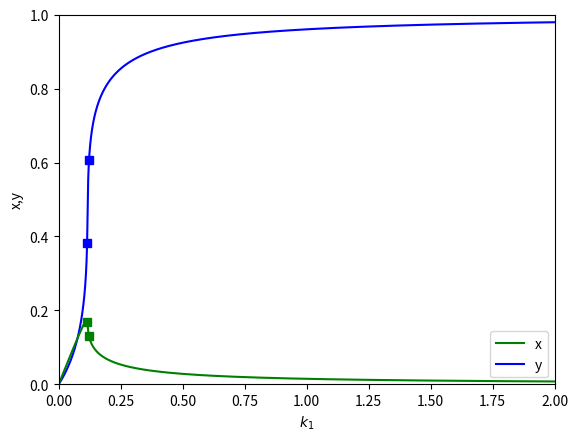
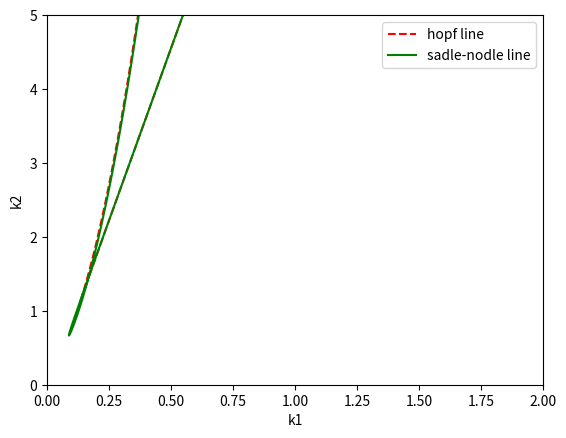
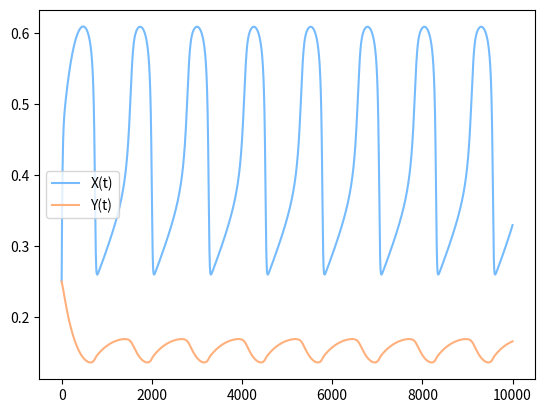

Generate these figures, in order, with matplotlib: (Note: this script raises an exception after producing the figures.)
import matplotlib . pyplot as plt
import numpy as np
from scipy.integrate import odeint
from sympy import Symbol , solve , lambdify , Matrix

def NonNeg(mylist):
    return [elem for elem in mylist if elem > 0]

def vectorfield(w, t, p):
    x, y = w
    k1, k2, k3, km1, km3 = p

    # Create f = (x1',y1',x2',y2'):
    #f = [k1*(1 - x - y) - km1*x - k3*x + km3*y - k2*((1 - x - y)**2)*x,
    #     k3*x - km3*y]
    f = [k1*(1 - x - 2*y) - km1*x - k3*x*(1 - x - 2*y) + km3*y - k2*((1 - x - 2*y)**2)*x,
        k3*x*(1 - x - 2*y) - km3*y]

    return f

def GetPyFunc(y, eq, valK1m, valK3m, valK2, valK3):
    return lambdify(y, eq.subs(k2, valK2).subs(km1, valK1m).subs(km3, valK3m).subs(k3, valK3))

def PlotsFor1Param(k1, x, y, yVal, eq1, eq2, eqDet, eqTr, valK1m, valK3m, valK2 = 0.95, valK3 = 0.0032):
    func1 = GetPyFunc(y, eq1, valK1m, valK3m, valK2, valK3)
    yGraph, = plt.plot(func1(yVal), yVal, color = 'b', label ="y")
    xVal = func1(yVal)
    func2 = GetPyFunc(y, eq2, valK1m, valK3m, valK2, valK3)
    xGraph, = plt.plot(func1(yVal), func2(yVal), color = 'g', label ="x")
    print(eqDet.subs(x, eq2))
    funcDet = GetPyFunc(y, eqDet.subs(x, eq2).subs(k1, eq1), valK1m, valK3m, valK2, valK3)
    detA = funcDet(yVal)
    funcTr = GetPyFunc(y, eqTr.subs(x, eq2).subs(k1, eq1), valK1m, valK3m, valK2, valK3)
    trA = funcTr(yVal)
    for i in range(1, len(yVal)):
        if (detA[i-1]*detA[i] <= 0):
            print(i)
            print(func1(i))
            plt.plot(func1(yVal[i]), yVal[i], color ='b', linestyle = ' ', marker ='o')
            plt.plot(func1(yVal[i]), func2(yVal[i]), color ='g', linestyle = ' ', marker ='o')
        if (trA[i-1]*trA[i] <= 0):
            print(i)
            print(func1(i))
            plt.plot(func1(yVal[i]), yVal[i], color ='b', linestyle = ' ', marker ='s')
            plt.plot(func1(yVal[i]), func2(yVal[i]), color ='g', linestyle = ' ', marker ='s')
    plt.xlim([0, 2])
    plt.ylim([0,1])
    plt.xlabel('$k_1$')
    plt.ylabel('x,y')
    plt.legend(handles=[xGraph, yGraph])
    plt.show()



def PlotFor2Param(k1, k2, x, y, yVal, eq1, eq2, eqDet, eqTr, valK1m, valK3m, valK2 = 0.95, valK3 = 0.0032):
    eqk1_1Det = solve(eqDet.subs(x, eq2), k1)
    eqForK1Det = eq1 - eqk1_1Det[0]
    eqK2Det = solve(eqForK1Det.subs(km1, valK1m).subs(km3, valK3m).subs(k3, valK3), k2)
    funcK2Det = lambdify(y, eqK2Det[0])
    funcK1Det = lambdify(y, eqk1_1Det[0].subs(x, eq2).subs(k2, eqK2Det[0]).subs(km1, valK1m).subs(km3, valK3m).subs(k3, valK3))
    k1DetAll = funcK1Det(yVal)
    k2DetAll = funcK2Det(yVal)
    k1DetPos = [k1DetAll[i] for i in range(len(k1DetAll)) if k1DetAll[i] > 0 and k2DetAll[i] > 0]
    k2DetPos = [k2DetAll[i] for i in range(len(k2DetAll)) if k1DetAll[i] > 0 and k2DetAll[i] > 0]
    hopf, = plt.plot(k1DetPos, k2DetPos, linestyle = '--', color = 'r', label = 'hopf line')

    eqk1_1Tr = solve(eqTr.subs(x, eq2), k1)
    eqForK1Tr = eq1 - eqk1_1Tr[0]
    eqK2Tr = solve(eqForK1Tr.subs(km1, valK1m).subs(km3, valK3m).subs(k3, valK3), k2)
    funcK2Tr = lambdify(y, eqK2Tr[0])
    funcK1Tr = lambdify(y, eq1.subs(x, eq2).subs(k2, eqK2Tr[0]).subs(km1, valK1m).subs(km3, valK3m).subs(k3, valK3))
    k1AllTr = funcK1Tr(yVal)
    k2AllTr = funcK2Tr(yVal)
    k1PosTr = [k1AllTr[i] for i in range(len(k1AllTr)) if k1AllTr[i] > 0 and k2AllTr[i] > 0]
    print(len(k1PosTr))
    k2PosTr = [k2AllTr[i] for i in range(len(k2AllTr)) if k1AllTr[i] > 0 and k2AllTr[i] > 0]
    print(len(k2PosTr))
    sadle, = plt.plot(k1PosTr, k2PosTr, color = 'g', label = 'sadle-nodle line')

    plt.xlim([0, 2])
    plt.ylim([0,5])
    plt.legend(handles=[hopf, sadle])
    plt.xlabel('k1')
    plt.ylabel('k2')
    plt.show()

def PhasePortrait(p):
    Y, X = np.mgrid[0.1:0.3:5000j, 0:0.72:5000j]
    K1, K2, K3, KM1, KM3 = p
    U, V = [K1*(1 - X - 2*Y) - KM1*X - K3*X*(1 - X - 2*Y) + KM3*Y - K2*((1 - X - 2*Y)**2)*X,
            K3*X*(1 - X - 2*Y) - KM3*Y]
    #U, V = [K1*(1 - X - Y) - KM1*X - K3*X + KM3*Y - K2*((1 - X - Y)**2)*X,
    #        K3*X - KM3*Y]
    plt.streamplot(X, Y, U, V, density = [2, 2])
    plt.xlim([0, 0.72])
    plt.ylim([0.1, 0.3])
    plt.xlabel('x')
    plt.ylabel('y')
    plt.show()

k1 = Symbol("k1")
k2 = Symbol("k2")
k3 = Symbol("k3")
km1 = Symbol("km1")
km3 = Symbol("km3")
x = Symbol("x")
y = Symbol("y")

#eq1 = k1*(1 - x - y) - km1*x - k3*x*y
#eq2 = k2*(1 - x - y)**2 - km2*y**2 - k3*x*y

#eq2 = k3*x - km3*y
#eq1 = k1*(1 - x - y) - km1*x - k3*x + km3*y - k2*((1 - x - y)**2)*x

#eq2 = k3*y - km3*x
#eq1 = k1*(1 - x - y) - km1*y - k3*y + km3*x - k2*((1 - x - y)**2)*y

#y and x and changed

eq1 = k1*(1 - y - 2*x) - km1*y - k3*y*(1 - y - 2*x) + km3*x - k2*((1 - y - 2*x)**2)*y
eq2 = k3*y*(1 - y - 2*x) - km3*x

res = solve([eq1, eq2], k1, x)
print(res)
k1Y = res[0][0]
xY= res[0][1]
A = Matrix([eq1, eq2])
var_vector = Matrix([y, x])
jacA = A.jacobian(var_vector)
detA = jacA.det()
traceA = jacA.trace()
DA = traceA**2 - 4* detA
yVal = np.linspace(0, 1, 100000)

PlotsFor1Param(k1, x, y, yVal, k1Y, xY, detA, traceA, valK1m = 0.01, valK3m = 0.002)
PlotFor2Param(k1, k2, x, y, yVal, k1Y, xY, detA, traceA, valK1m = 0.01, valK3m = 0.002)
p = [0.12, 0.98, 0.0032, 0.01, 0.002]
w0 = [0.25, 0.25]
t = [float(i) for i in range(10000)]
wsol = odeint(vectorfield, w0, t, args=(p,))
print(wsol[:, 0])
x_t, = plt.plot(t, wsol[:, 0], color = 'xkcd:sky blue', label = 'X(t)')
y_t, = plt.plot(t, wsol[:, 1], color = 'xkcd:peach', label = 'Y(t)')
plt.legend(handles=[x_t, y_t])
plt.show()
PhasePortrait(p)
#Y, X = np.mgrid[0.1:0.3:5000j, 0:0.72:5000j]
#K1, K2, K3, KM1, KM3 = p
#U, V = [K1*(1 - X - 2*Y) - KM1*X - K3*X*(1 - X - 2*Y) + KM3*Y - K2*((1 - X - 2*Y)**2)*X,
#        K3*X*(1 - X - 2*Y) - KM3*Y]
#plt.streamplot(X, Y, U, V, density = [2, 2])
#plt.xlim([0, 0.72])
#plt.ylim([0.1, 0.3])
#plt.show()
